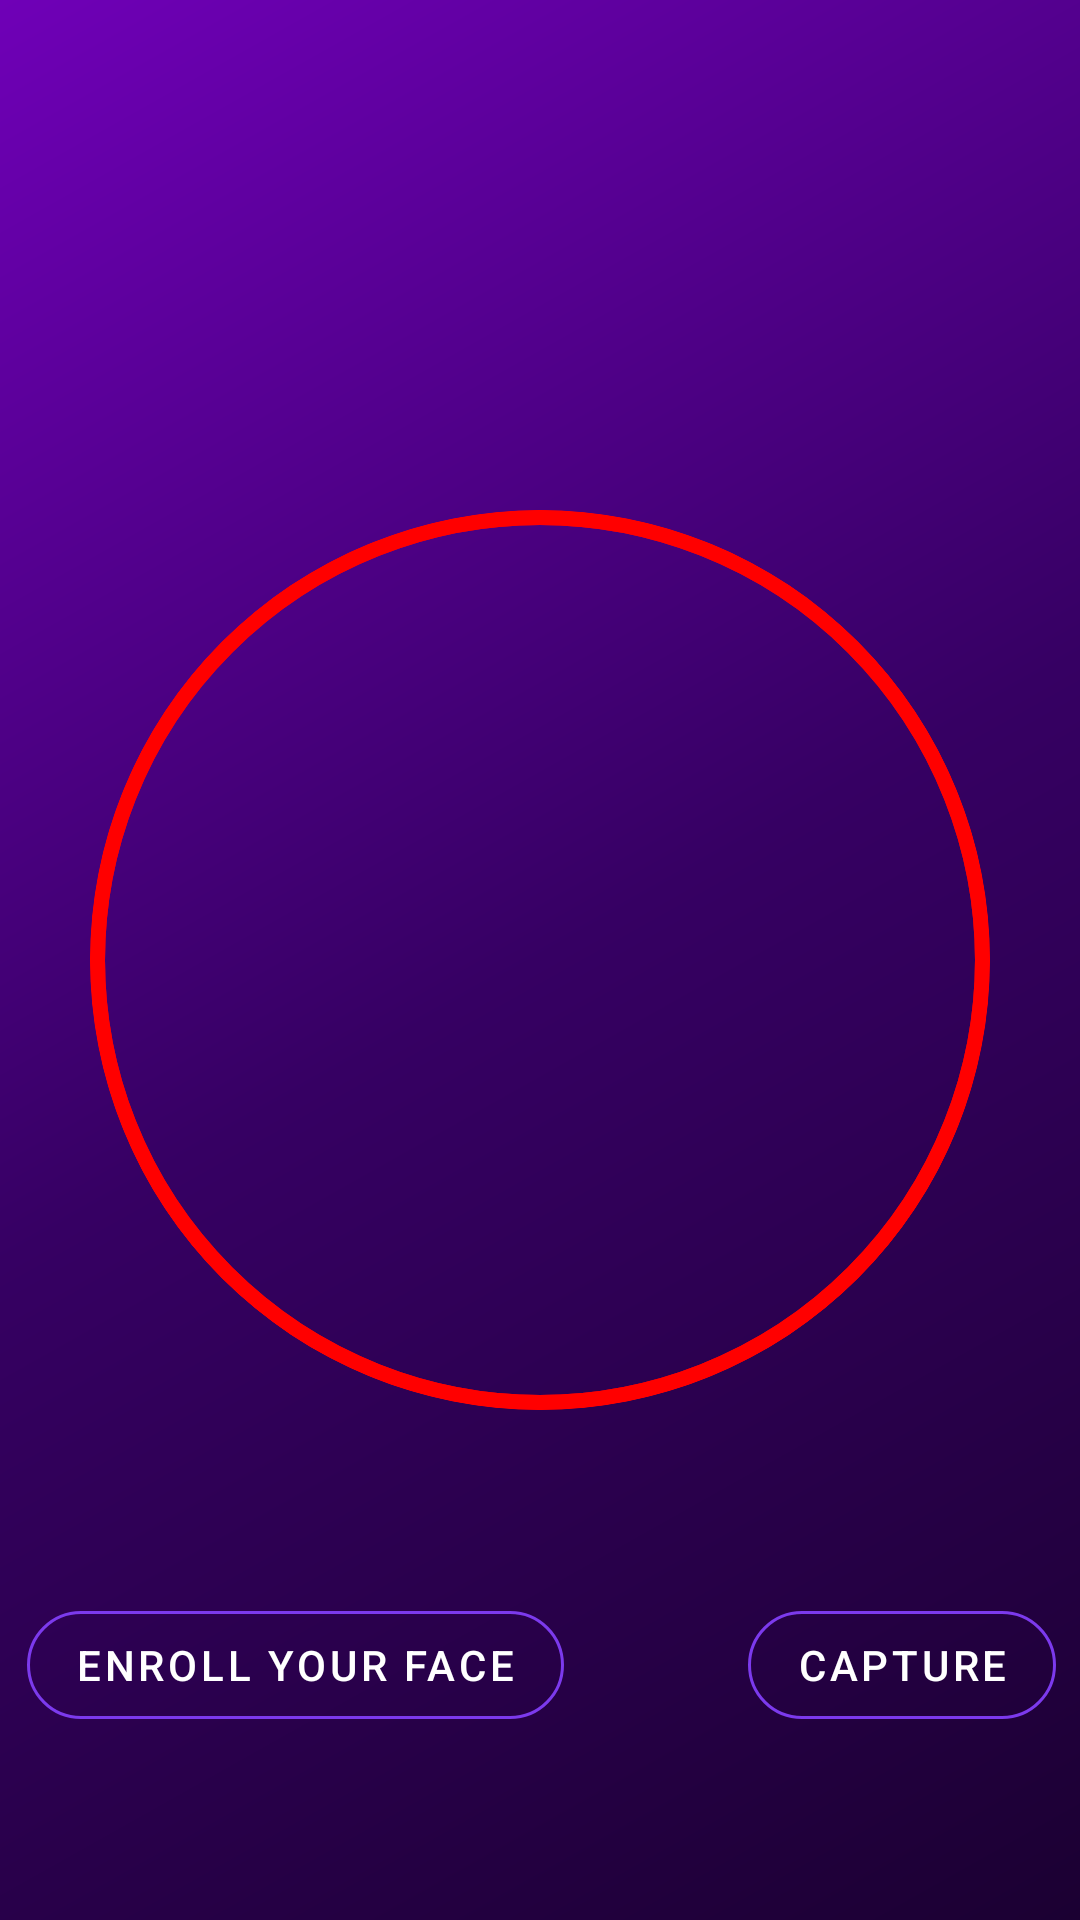

Layout XML and referenced resources for this Android screen:
<!-- AndroidManifest.xml: application theme Theme.SmartAttendanceBBAU -->
<!-- res/layout/activity_studentportal.xml -->
<?xml version="1.0" encoding="utf-8"?>
<androidx.constraintlayout.widget.ConstraintLayout xmlns:android="http://schemas.android.com/apk/res/android"
    xmlns:app="http://schemas.android.com/apk/res-auto"
    xmlns:tools="http://schemas.android.com/tools"
    android:id="@+id/main"
    android:layout_width="match_parent"
    android:layout_height="match_parent"
    android:background="@drawable/gradient_bg"
    tools:context=".studentportalActivity">

    <FrameLayout
        android:id="@+id/frameLayout3"
        android:layout_width="300dp"
        android:layout_height="300dp"
        android:background="@drawable/circle_mask"
        android:clipToOutline="true"
        app:layout_constraintBottom_toBottomOf="parent"
        app:layout_constraintEnd_toEndOf="parent"
        app:layout_constraintStart_toStartOf="parent"
        app:layout_constraintTop_toTopOf="parent">

        
        <TextureView
            android:id="@+id/textureView3"
            android:layout_width="match_parent"
            android:layout_height="match_parent" />

        <ImageView
            android:id="@+id/imageView3"
            android:layout_width="200dp"
            android:layout_height="200dp"
            android:layout_gravity="center"
            android:visibility="gone"
            app:srcCompat="@drawable/checked" />
        <ImageView
            android:id="@+id/circle"
            android:layout_width="match_parent"
            android:layout_height="match_parent"
            android:src="@drawable/circle_mask"
            android:scaleType="fitXY"/>
    </FrameLayout>


    <com.google.android.material.button.MaterialButton
        android:id="@+id/button3"
        style="@style/Widget.MaterialComponents.Button.OutlinedButton"
        android:layout_width="wrap_content"
        android:layout_height="wrap_content"
        android:layout_columnWeight="1"
        android:layout_weight="1"
        android:layout_margin="8dp"
        android:layout_marginEnd="10dp"
        app:layout_constraintBottom_toBottomOf="parent"
        app:layout_constraintEnd_toEndOf="parent"
        app:layout_constraintTop_toBottomOf="@id/frameLayout3"
        app:layout_constraintVertical_bias="0.501"
        android:iconTint="#7C3AED"
        android:text="CAPTURE"
        android:textColor="#ffff"
        app:cornerRadius="20dp"
        app:strokeColor="#7C3AED" />

    <com.google.android.material.button.MaterialButton
        android:id="@+id/btnenroll"
        style="@style/Widget.MaterialComponents.Button.OutlinedButton"
        android:layout_width="wrap_content"
        android:layout_height="wrap_content"
        android:layout_columnWeight="1"
        android:layout_margin="8dp"
        android:layout_weight="1"
        android:iconTint="#7C3AED"
        android:text="Enroll Your Face"
        android:textColor="#ffff"
        app:cornerRadius="20dp"
        app:layout_constraintBottom_toBottomOf="parent"

        app:layout_constraintEnd_toStartOf="@+id/button3"
        app:layout_constraintHorizontal_bias="0.021"
        app:layout_constraintStart_toStartOf="parent"
        app:layout_constraintTop_toBottomOf="@+id/frameLayout3"
        app:layout_constraintVertical_bias="0.501"
        app:strokeColor="#7C3AED" />
</androidx.constraintlayout.widget.ConstraintLayout>
<!-- resources referenced by this layout -->
<resources>
  <!-- drawable circle_mask (drawable) -->
  <?xml version="1.0" encoding="utf-8"?>
  <shape xmlns:android="http://schemas.android.com/apk/res/android"
      android:shape="oval">
      <solid android:color="#00000000"/>
      <stroke android:width="5dp" android:color="#FF0000"/>
      <corners android:radius="10dp"/>
    
  </shape>
  <!-- drawable gradient_bg (drawable) -->
  <?xml version="1.0" encoding="utf-8"?>
  <shape xmlns:android="http://schemas.android.com/apk/res/android"
      android:shape="rectangle">
  
      <gradient
          android:type="linear"
          android:angle="135"
          android:startColor="#1B0032"
          android:centerColor="#360063"
          android:endColor="#6F00B7" />
  
  </shape>
  <style name="Theme.SmartAttendanceBBAU" parent="Base.Theme.SmartAttendanceBBAU" />
  <style name="Base.Theme.SmartAttendanceBBAU" parent="Theme.Material3.DayNight.NoActionBar">
          
          
      </style>
</resources>
